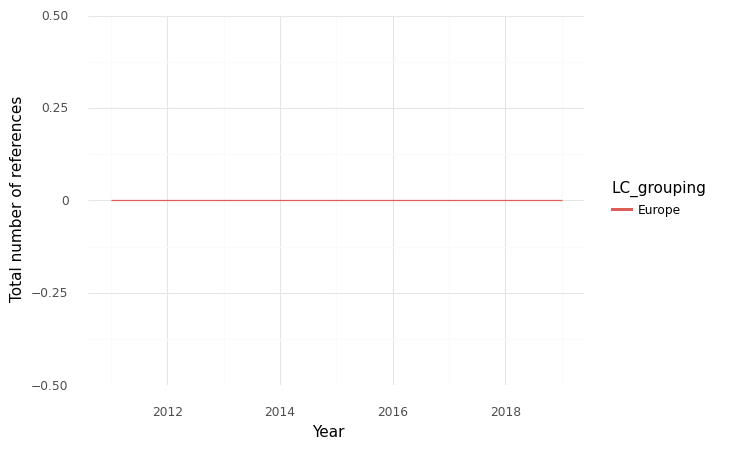

Source data for this figure (header and first rows):
, index, LC_grouping, Year, intersection, climate, health, sum
0, 0, Europe, 2011, 0.0, 0.0, 8.0, 8.0
1, 1, Europe, 2012, 0.0, 0.0, 3.0, 3.0
2, 2, Europe, 2013, 0.0, 0.0, 15.0, 15.0
3, 3, Europe, 2014, 0.0, 30.0, 38.0, 68.0
4, 4, Europe, 2015, 0.0, 26.0, 55.0, 81.0
5, 5, Europe, 2016, 0.0, 22.0, 57.0, 79.0
6, 6, Europe, 2017, 0.0, 28.0, 46.0, 74.0
7, 7, Europe, 2018, 0.0, 0.0, 2.0, 2.0
8, 8, Europe, 2019, 0.0, 0.0, 1.0, 1.0
